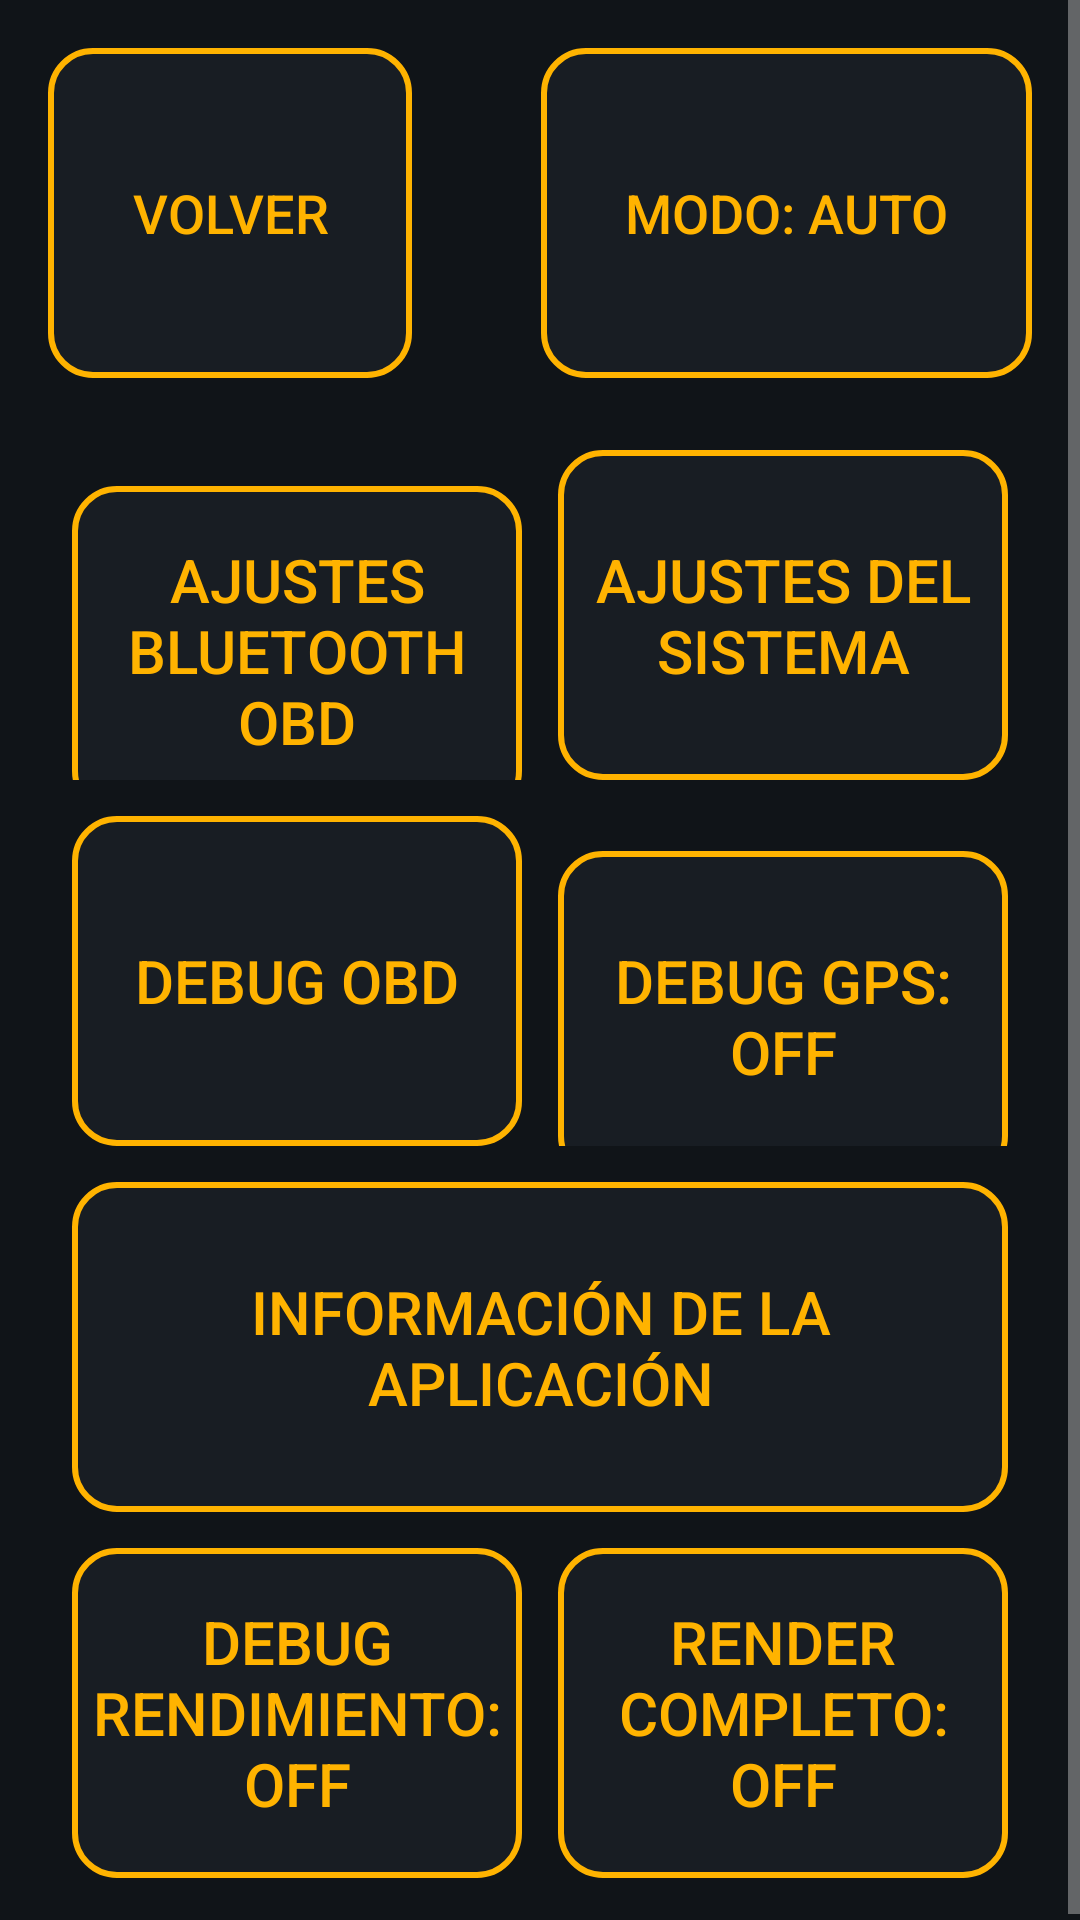

Android layout source for this screen:
<!-- AndroidManifest.xml: application theme Theme.ObdMap -->
<!-- res/layout/activity_settings.xml -->
<?xml version="1.0" encoding="utf-8"?>
<FrameLayout xmlns:android="http://schemas.android.com/apk/res/android"
    android:id="@+id/settingsRoot"
    android:layout_width="match_parent"
    android:layout_height="match_parent"
    android:background="@color/background_dark">

    <ScrollView
        android:layout_width="match_parent"
        android:layout_height="match_parent"
        android:fillViewport="true">

        <LinearLayout
            android:layout_width="match_parent"
            android:layout_height="wrap_content"
            android:gravity="center_vertical"
            android:orientation="vertical"
            android:paddingStart="24dp"
            android:paddingEnd="24dp"
            android:paddingTop="150dp"
            android:paddingBottom="16dp">

            
            <LinearLayout
                android:layout_width="match_parent"
                android:layout_height="wrap_content"
                android:layout_marginBottom="12dp"
                android:orientation="horizontal">

                <Button
                    android:id="@+id/btnBluetooth"
                    android:layout_width="0dp"
                    android:layout_height="wrap_content"
                    android:layout_marginEnd="12dp"
                    android:layout_weight="1"
                    android:background="@drawable/btn_hud_night"
                    android:minHeight="110dp"
                    android:text="@string/settings_open_bluetooth"
                    android:textColor="@color/accent"
                    android:textSize="20sp" />

                <Button
                    android:id="@+id/btnSystemSettings"
                    android:layout_width="0dp"
                    android:layout_height="wrap_content"
                    android:layout_weight="1"
                    android:background="@drawable/btn_hud_night"
                    android:minHeight="110dp"
                    android:text="@string/settings_open_system"
                    android:textColor="@color/accent"
                    android:textSize="20sp" />

            </LinearLayout>

            
            <LinearLayout
                android:layout_width="match_parent"
                android:layout_height="wrap_content"
                android:layout_marginBottom="12dp"
                android:orientation="horizontal">

                <Button
                    android:id="@+id/btnObdDebug"
                    android:layout_width="0dp"
                    android:layout_height="wrap_content"
                    android:layout_marginEnd="12dp"
                    android:layout_weight="1"
                    android:background="@drawable/btn_hud_night"
                    android:minHeight="110dp"
                    android:text="@string/settings_open_obd_debug"
                    android:textColor="@color/accent"
                    android:textSize="20sp" />

                
                <Button
                    android:id="@+id/btnToggleDebugOverlay"
                    android:layout_width="0dp"
                    android:layout_height="wrap_content"
                    android:layout_weight="1"
                    android:background="@drawable/btn_hud_night"
                    android:minHeight="110dp"
                    android:text="@string/settings_debug_overlay_off"
                    android:textColor="@color/accent"
                    android:textSize="20sp" />

            </LinearLayout>

            
            <Button
                android:id="@+id/btnInfo"
                android:layout_width="match_parent"
                android:layout_height="wrap_content"
                android:background="@drawable/btn_hud_night"
                android:minHeight="110dp"
                android:text="@string/settings_open_info"
                android:textColor="@color/accent"
                android:textSize="20sp" />

            
            <LinearLayout
                android:layout_width="match_parent"
                android:layout_height="wrap_content"
                android:layout_marginTop="12dp"
                android:orientation="horizontal">

                <Button
                    android:id="@+id/btnTogglePerfOverlay"
                    android:layout_width="0dp"
                    android:layout_height="wrap_content"
                    android:layout_marginEnd="12dp"
                    android:layout_weight="1"
                    android:background="@drawable/btn_hud_night"
                    android:minHeight="110dp"
                    android:text="@string/settings_perf_overlay_off"
                    android:textColor="@color/accent"
                    android:textSize="20sp" />

                <Button
                    android:id="@+id/btnTogglePerfFull"
                    android:layout_width="0dp"
                    android:layout_height="wrap_content"
                    android:layout_weight="1"
                    android:background="@drawable/btn_hud_night"
                    android:minHeight="110dp"
                    android:text="@string/settings_perf_full_off"
                    android:textColor="@color/accent"
                    android:textSize="20sp" />

            </LinearLayout>

        </LinearLayout>
    </ScrollView>

    <Button
        android:id="@+id/btnBack"
        android:layout_width="wrap_content"
        android:layout_height="wrap_content"
        android:layout_gravity="top|start"
        android:layout_margin="16dp"
        android:background="@drawable/btn_hud_night"
        android:minHeight="110dp"
        android:paddingStart="28dp"
        android:paddingEnd="28dp"
        android:text="@string/back_button"
        android:textColor="@color/accent"
        android:textSize="18sp" />

    
    <Button
        android:id="@+id/btnDayNight"
        android:layout_width="wrap_content"
        android:layout_height="wrap_content"
        android:layout_gravity="top|end"
        android:layout_margin="16dp"
        android:background="@drawable/btn_hud_night"
        android:minHeight="110dp"
        android:minWidth="160dp"
        android:paddingStart="28dp"
        android:paddingEnd="28dp"
        android:text="@string/day_night_auto"
        android:textColor="@color/accent"
        android:textSize="18sp" />

</FrameLayout>
<!-- resources referenced by this layout -->
<resources>
  <color name="accent">#FFFFB300</color>
  <color name="background_dark">#FF101418</color>
  <!-- drawable btn_hud_night (drawable) -->
  <?xml version="1.0" encoding="utf-8"?>
  <ripple xmlns:android="http://schemas.android.com/apk/res/android"
      android:color="@color/accent">
      <item>
          <shape android:shape="rectangle">
              <solid android:color="#CC1B2026" />
              <stroke
                  android:width="2dp"
                  android:color="@color/accent" />
              <corners android:radius="14dp" />
          </shape>
      </item>
  </ripple>
  <string name="back_button">Volver</string>
  <string name="day_night_auto">Modo: Auto</string>
  <string name="settings_debug_overlay_off">Debug GPS: OFF</string>
  <string name="settings_open_bluetooth">Ajustes Bluetooth OBD</string>
  <string name="settings_open_info">Información de la aplicación</string>
  <string name="settings_open_obd_debug">Debug OBD</string>
  <string name="settings_open_system">Ajustes del sistema</string>
  <string name="settings_perf_full_off">Render completo: OFF</string>
  <string name="settings_perf_overlay_off">Debug rendimiento: OFF</string>
  <style name="Theme.ObdMap" parent="Theme.AppCompat.NoActionBar">
          <item name="colorPrimary">@color/primary</item>
          <item name="colorPrimaryDark">@color/primary_dark</item>
          <item name="colorAccent">@color/accent</item>
          <item name="android:windowBackground">@color/background_dark</item>
          <item name="android:textColorPrimary">@color/text_primary</item>
          <item name="android:textColorSecondary">@color/text_secondary</item>
          <item name="android:windowFullscreen">true</item>
      </style>
  <color name="primary">#FF2196F3</color>
  <color name="primary_dark">#FF1976D2</color>
  <color name="text_primary">#FFE6E6E6</color>
  <color name="text_secondary">#FFB0B0B0</color>
</resources>
